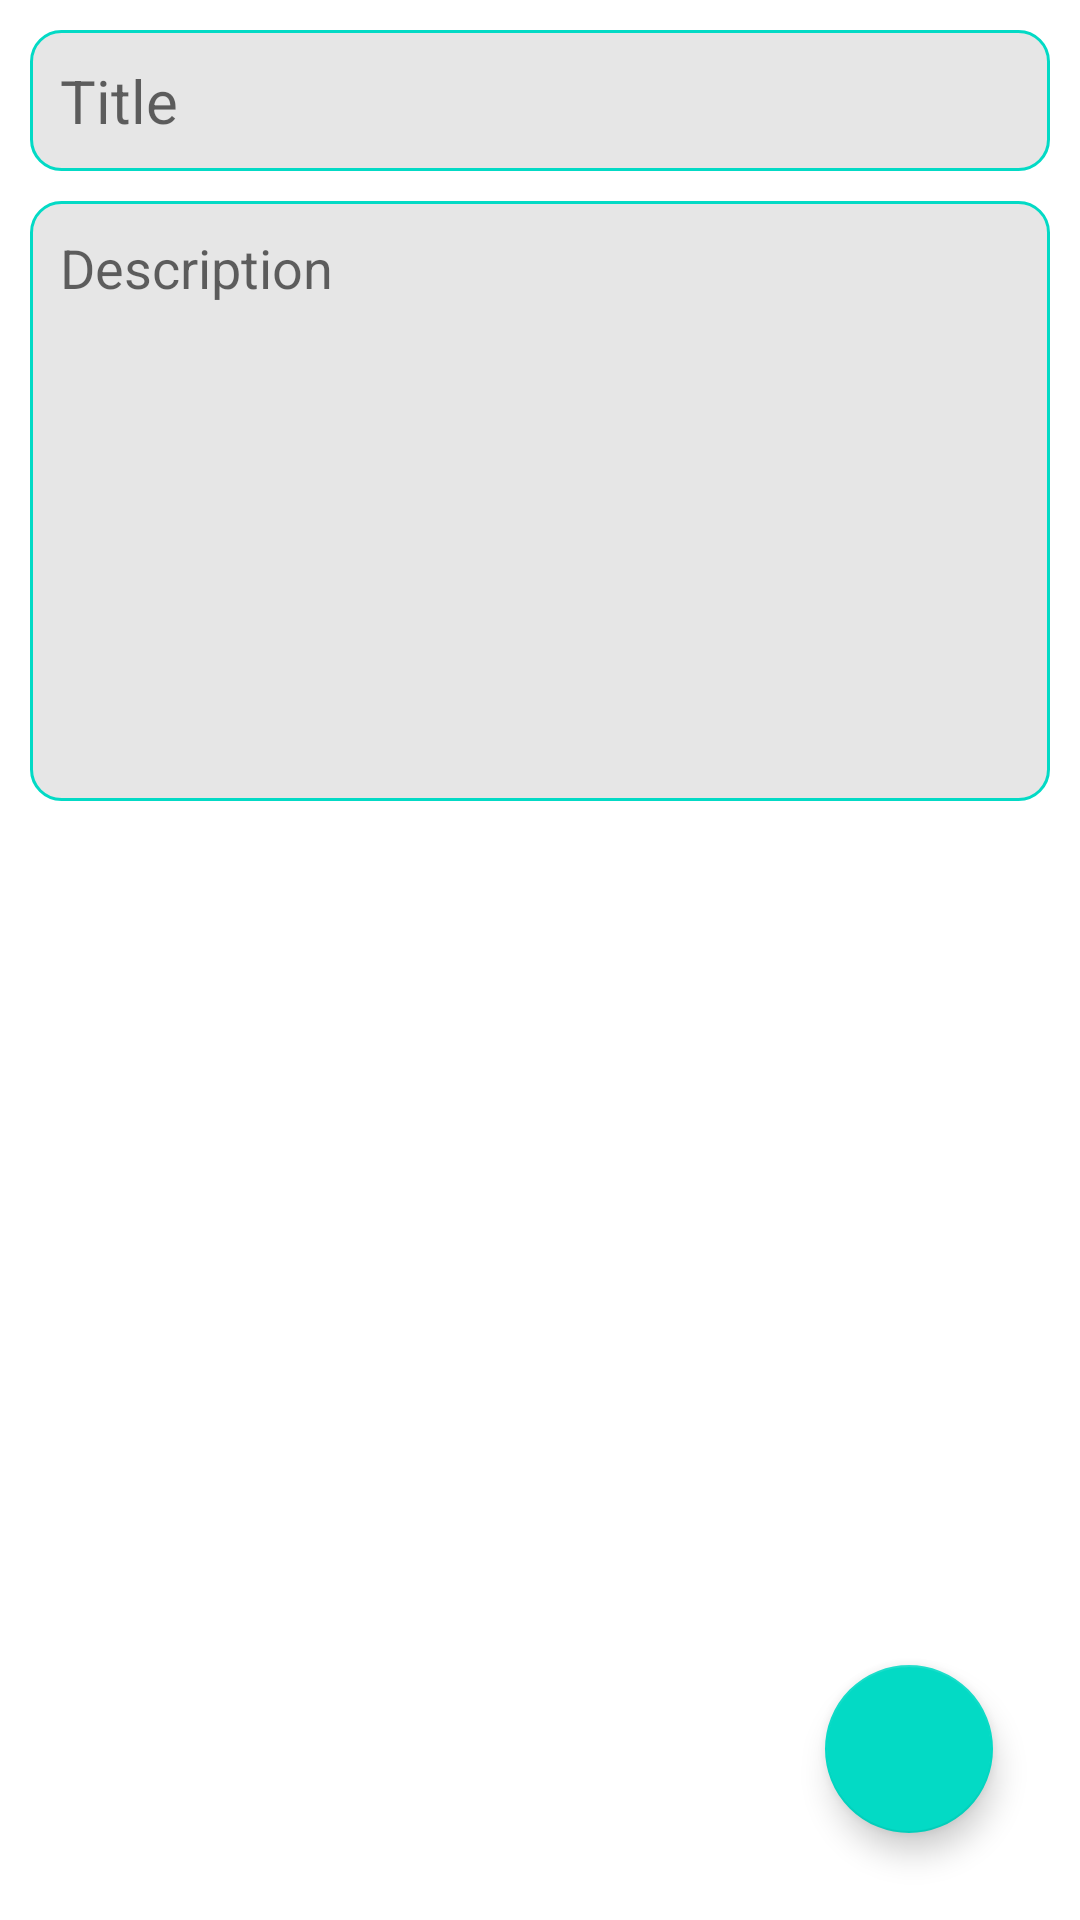

This screen was rendered from an Android layout file. Write that file and the resources it references.
<!-- AndroidManifest.xml: application theme Theme.Note -->
<!-- res/layout/fragment_add.xml -->
<?xml version="1.0" encoding="utf-8"?>
<androidx.constraintlayout.widget.ConstraintLayout xmlns:android="http://schemas.android.com/apk/res/android"
    xmlns:app="http://schemas.android.com/apk/res-auto"
    xmlns:tools="http://schemas.android.com/tools"
    android:layout_width="match_parent"
    android:layout_height="match_parent"
    android:padding="5dp"
    tools:context=".fragments.Add">


    <EditText
        android:id="@+id/title"
        android:layout_width="match_parent"
        android:layout_height="wrap_content"
        android:ems="10"
        android:padding="10dp"
        android:textSize="20sp"
        android:inputType="textPersonName"
        android:hint="@string/title"
        android:layout_marginTop="5dp"
        android:layout_marginStart="5dp"
        android:layout_marginEnd="5dp"
        android:background="@drawable/edit_text_custom_background"
        app:layout_constraintEnd_toEndOf="parent"
        app:layout_constraintStart_toStartOf="parent"
        app:layout_constraintTop_toTopOf="parent" />

    <EditText
        android:id="@+id/description"
        android:layout_width="match_parent"
        android:layout_height="200dp"
        android:ems="10"
        android:textSize="18sp"
        android:layout_marginStart="5dp"
        android:layout_marginEnd="5dp"
        android:layout_marginTop="10dp"
        android:hint="@string/description"
        android:gravity="start|top"
        android:padding="10dp"
        android:background="@drawable/edit_text_custom_background"
        android:inputType="textMultiLine"
        app:layout_constraintEnd_toEndOf="parent"
        app:layout_constraintStart_toStartOf="parent"
        app:layout_constraintTop_toBottomOf="@+id/title" />

    <com.google.android.material.floatingactionbutton.FloatingActionButton
        android:id="@+id/floatingActionButton"
        android:layout_width="wrap_content"
        android:layout_height="wrap_content"
        android:layout_marginEnd="24dp"
        android:layout_marginBottom="24dp"
        android:clickable="true"
        android:focusable="true"
        android:padding="10dp"
        android:src="@drawable/ic_save"
        app:layout_constraintBottom_toBottomOf="parent"
        app:layout_constraintEnd_toEndOf="parent" />

</androidx.constraintlayout.widget.ConstraintLayout>
<!-- resources referenced by this layout -->
<resources>
  <!-- drawable edit_text_custom_background (drawable) -->
  <?xml version="1.0" encoding="utf-8"?>
  <selector xmlns:android="http://schemas.android.com/apk/res/android">
  
      <item android:state_enabled="true" android:state_focused="true">
          <shape android:shape="rectangle">
              <stroke android:width="1sp" android:color="@color/teal_200"/>
              <corners android:radius="10dp"/>
              <solid android:color="@color/white"/>
  
          </shape>
      </item>
  
      <item android:state_enabled="false">
          <shape android:shape="rectangle">
              <corners android:radius="10dp"/>
              <solid android:color="@color/white"/>
            <stroke android:width="1sp" android:color="@color/teal_200"/>
  
          </shape>
      </item>
  
  </selector>
  <string name="description">Description</string>
  <string name="title">Title</string>
  <style name="Theme.Note" parent="Theme.MaterialComponents.DayNight.NoActionBar">
          
          <item name="colorPrimary">@color/teal_200</item>
          <item name="colorPrimaryVariant">@color/teal_200</item>
          <item name="colorOnPrimary">@color/white</item>
          
          <item name="colorSecondary">@color/teal_200</item>
          <item name="colorSecondaryVariant">@color/teal_700</item>
          <item name="colorOnSecondary">@color/black</item>
          
          <item name="android:statusBarColor">?attr/colorPrimaryVariant</item>
          
      </style>
  
  
      //bottom sheet corner
  <color name="teal_200">#FF03DAC5</color>
  <color name="white">#e6e6e6</color>
  <color name="teal_700">#FF018786</color>
  
  
      //My Color
  <color name="black">#DD252424</color>
</resources>
